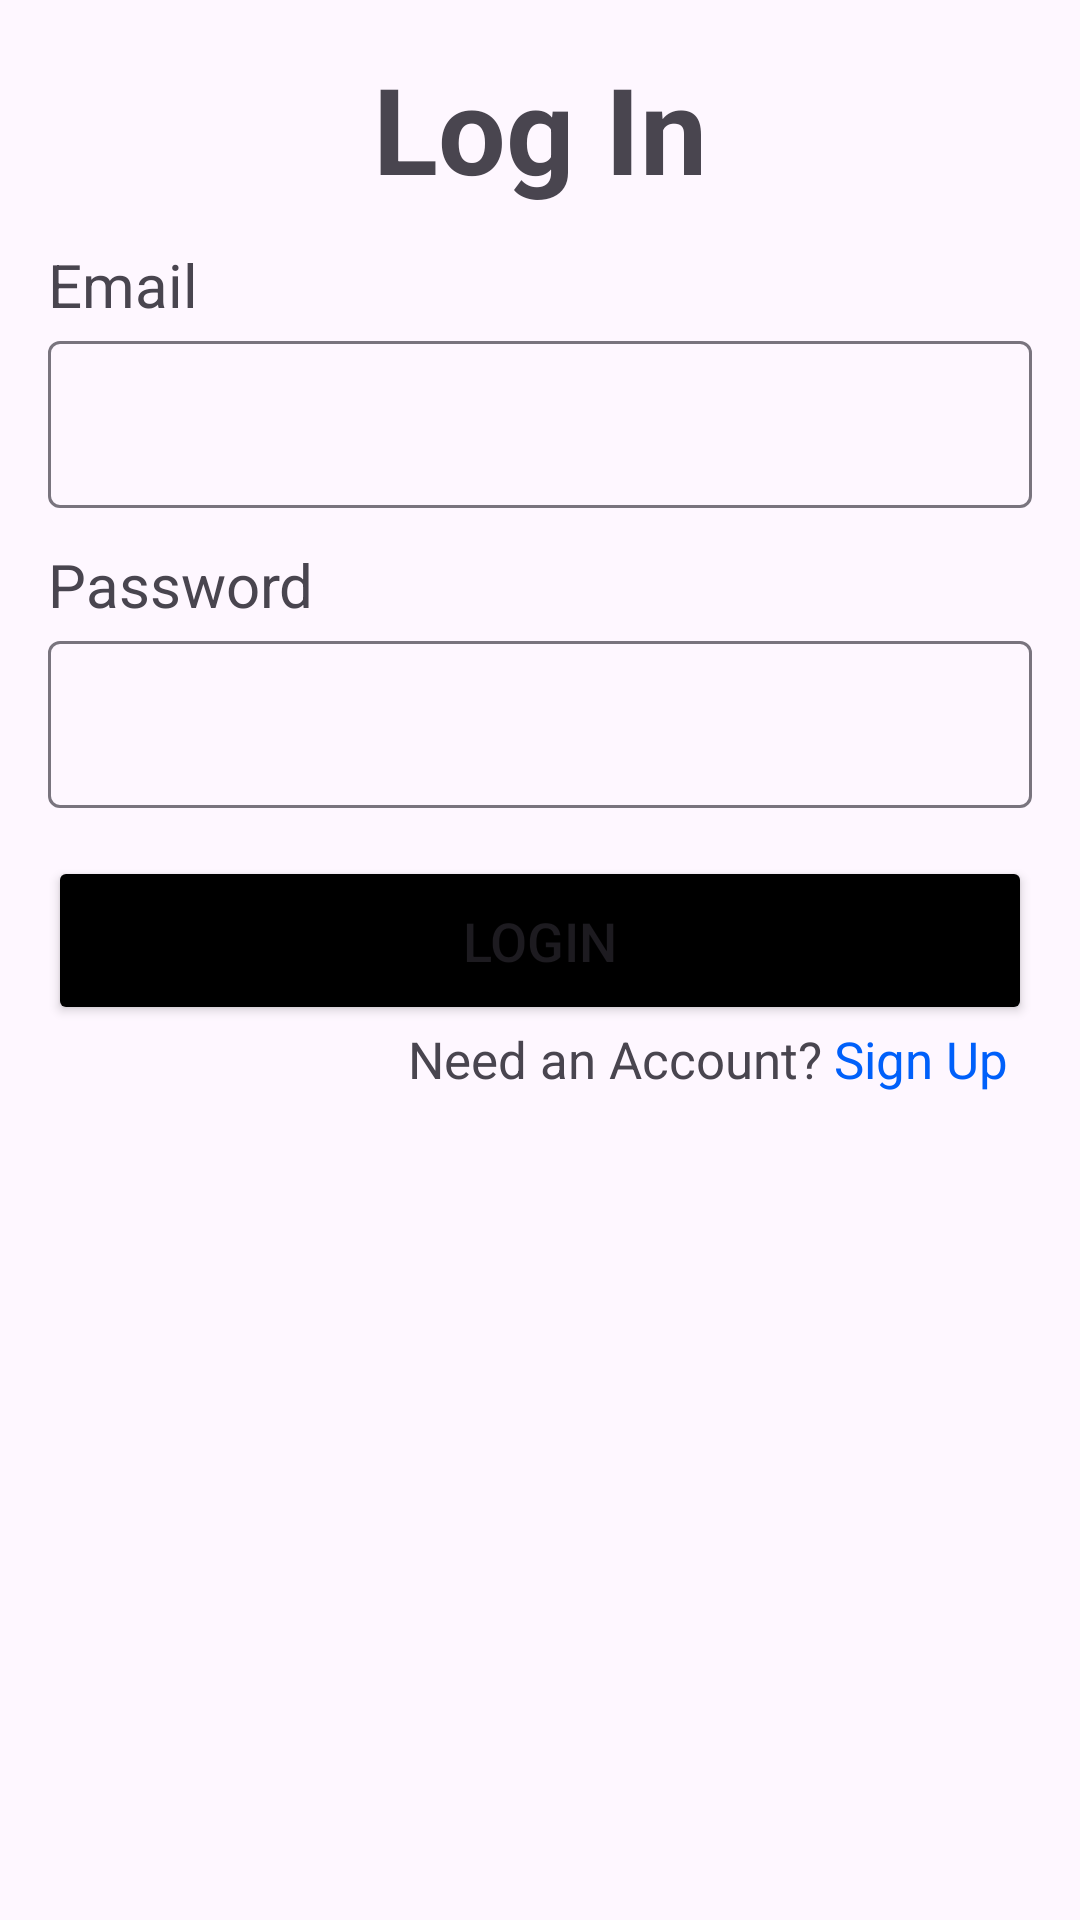

Android layout source for this screen:
<!-- AndroidManifest.xml: application theme Theme.ProyekAndroid -->
<!-- res/layout/activity_main.xml -->
<?xml version="1.0" encoding="utf-8"?>
<androidx.constraintlayout.widget.ConstraintLayout xmlns:android="http://schemas.android.com/apk/res/android"
    xmlns:app="http://schemas.android.com/apk/res-auto"
    xmlns:tools="http://schemas.android.com/tools"
    android:layout_width="match_parent"
    android:layout_height="match_parent"
    tools:context=".MainActivity">

    <TextView
        android:id="@+id/textView11"
        android:layout_width="match_parent"
        android:layout_height="wrap_content"
        android:layout_margin="16dp"
        android:layout_marginStart="16dp"
        android:layout_marginTop="16dp"
        android:text="Log In"
        android:textAlignment="center"
        android:textSize="40sp"
        android:textStyle="bold"
        app:layout_constraintStart_toStartOf="parent"
        app:layout_constraintTop_toTopOf="parent" />

    <TextView
        android:id="@+id/textView12"
        android:layout_width="0dp"
        android:layout_height="wrap_content"
        android:layout_marginStart="16dp"
        android:layout_marginTop="12dp"
        android:layout_marginEnd="16dp"
        android:text="Email"
        android:textSize="20sp"
        app:layout_constraintEnd_toEndOf="parent"
        app:layout_constraintStart_toStartOf="parent"
        app:layout_constraintTop_toBottomOf="@+id/textView11" />

    <com.google.android.material.textfield.TextInputLayout
        android:id="@+id/textInput7"
        android:layout_width="match_parent"
        android:layout_height="wrap_content"
        android:layout_marginStart="16dp"
        android:layout_marginEnd="16dp"
        app:layout_constraintEnd_toEndOf="parent"
        app:layout_constraintStart_toStartOf="parent"
        app:layout_constraintTop_toBottomOf="@+id/textView12">

        <EditText
            android:id="@+id/etEmailLogin"
            android:layout_width="match_parent"
            android:layout_height="wrap_content"
            android:inputType="textEmailAddress"
            tools:layout_editor_absoluteX="4dp"
            tools:layout_editor_absoluteY="127dp" />
    </com.google.android.material.textfield.TextInputLayout>

    <TextView
        android:id="@+id/textView13"
        android:layout_width="0dp"
        android:layout_height="wrap_content"
        android:layout_marginStart="16dp"
        android:layout_marginTop="12dp"
        android:layout_marginEnd="16dp"
        android:text="Password"
        android:textSize="20sp"
        app:layout_constraintEnd_toEndOf="parent"
        app:layout_constraintStart_toStartOf="parent"
        app:layout_constraintTop_toBottomOf="@+id/textInput7" />

    <com.google.android.material.textfield.TextInputLayout
        android:id="@+id/textInput8"
        android:layout_width="match_parent"
        android:layout_height="wrap_content"
        android:layout_marginStart="16dp"
        android:layout_marginEnd="16dp"
        app:layout_constraintEnd_toEndOf="parent"
        app:layout_constraintStart_toStartOf="parent"
        app:layout_constraintTop_toBottomOf="@+id/textView13">

        <EditText
            android:id="@+id/etPasswordLogin"
            android:layout_width="match_parent"
            android:layout_height="wrap_content"
            android:inputType="textPassword"
            tools:layout_editor_absoluteX="4dp"
            tools:layout_editor_absoluteY="127dp" />
    </com.google.android.material.textfield.TextInputLayout>

    <Button
        android:id="@+id/btnLogin"
        android:layout_width="match_parent"
        android:layout_height="wrap_content"
        android:layout_marginStart="16dp"
        android:layout_marginTop="16dp"
        android:layout_marginEnd="16dp"
        android:backgroundTint="@color/black"
        android:padding="16dp"
        android:text="LOGIN"
        android:textSize="18sp"
        app:layout_constraintEnd_toEndOf="parent"
        app:layout_constraintHorizontal_bias="0.0"
        app:layout_constraintStart_toStartOf="parent"
        app:layout_constraintTop_toBottomOf="@+id/textInput8" />

    <TextView
        android:id="@+id/textView14"
        android:layout_width="wrap_content"
        android:layout_height="wrap_content"
        android:layout_marginEnd="4dp"
        android:text="Need an Account?"
        android:textSize="17dp"
        app:layout_constraintEnd_toStartOf="@+id/tvSignup"
        app:layout_constraintTop_toTopOf="@+id/tvSignup" />

    <TextView
        android:id="@+id/tvSignup"
        android:layout_width="wrap_content"
        android:layout_height="wrap_content"
        android:layout_marginEnd="8dp"
        android:text="Sign Up"
        android:textColor="@color/blue"
        android:textSize="17dp"
        app:layout_constraintEnd_toEndOf="@+id/btnLogin"
        app:layout_constraintTop_toBottomOf="@+id/btnLogin" />

    <TextView
        android:id="@+id/tvFeedback"
        android:layout_width="0dp"
        android:layout_height="wrap_content"
        android:layout_marginTop="16dp"
        android:text=""
        android:textAlignment="center"
        android:textColor="@color/red"
        android:textSize="20sp"
        app:layout_constraintEnd_toEndOf="@+id/btnLogin"
        app:layout_constraintHorizontal_bias="0.0"
        app:layout_constraintStart_toStartOf="@+id/btnLogin"
        app:layout_constraintTop_toBottomOf="@+id/textView14" />

</androidx.constraintlayout.widget.ConstraintLayout>
<!-- resources referenced by this layout -->
<resources>
  <color name="black">#FF000000</color>
  <color name="blue">#0060FA</color>
  <color name="red">#F84949</color>
  <style name="Theme.ProyekAndroid" parent="Base.Theme.ProyekAndroid" />
  <style name="Base.Theme.ProyekAndroid" parent="Theme.Material3.DayNight.NoActionBar">
          
          
      </style>
</resources>
